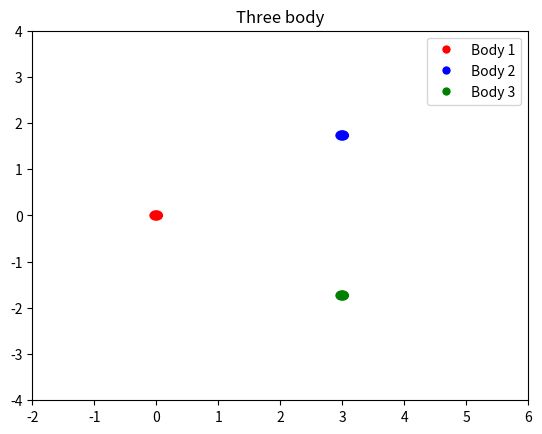

Write Python code to recreate this figure.
from scipy.integrate import solve_ivp
from scipy.signal import find_peaks
import matplotlib.animation as animation
import matplotlib.pyplot as plt
import numpy as np
import math
from matplotlib.lines import Line2D

def three_body_problem(r0,v0,t0,T,n):
    def get_norm(r1,r2):
        return np.linalg.norm(r2-r1)
    def double_derivative(r1,r2,r3):
        norm1 = get_norm(r2,r1)**3
        norm2 = get_norm(r3,r1)**3
        derivative = ((r2-r1)/norm1) + ((r3-r1)/norm2)
        return list(derivative)

    def three_derivatives(t,y):
        r1,r2,r3,v1,v2,v3 = np.reshape(y, (6, 2))
        dd1 = double_derivative(r1,r2,r3)
        dd2 = double_derivative(r2,r3,r1)
        dd3 = double_derivative(r3,r1,r2)
        dd = np.concatenate((v1,v2,v3,dd1,dd2,dd3))
        return dd

    t = np.linspace(t0,T,n)
    sol = solve_ivp(three_derivatives,[t0,T],y0=[*r0,*v0],t_eval = t)
    print(len(sol.y))
    r1x,r1y,r2x,r2y,r3x,r3y,_,_,_,_,_,_ = sol.y

    fig,ax = plt.subplots()
    bob_radius = 0.1
    line1, = ax.plot([], [],color = "b")
    line2, = ax.plot([], [],color = "y")
    line3, = ax.plot([], [],color = "r")
    body1 = ax.add_patch(plt.Circle((r1x[0],r1y[0]),bob_radius,color='r'))
    body2 = ax.add_patch(plt.Circle((r2x[0],r2y[0]),bob_radius,color='b'))
    body3 = ax.add_patch(plt.Circle((r3x[0],r3y[0]),bob_radius,color='g'))

    bodies = [line1,line2,line3,body1,body2,body3]

    def init():
        ax.set_title("Three body")
        ax.set_xlim(-2,6)
        ax.set_ylim(-4,4)
        return bodies 
    
    def animate(i):
        line1.set_data(r1x[:i+1],r1y[:i+1])
        line2.set_data(r2x[:i+1],r2y[:i+1])
        line3.set_data(r3x[:i+1],r3y[:i+1])
        body1.set_center((r1x[i],r1y[i]))
        body2.set_center((r2x[i],r2y[i]))
        body3.set_center((r3x[i],r3y[i]))
        bodies = [line1,line2,line3,body1,body2,body3]
        return bodies 
    
    anim = animation.FuncAnimation(fig,animate,frames = len(r1x),init_func=init, interval = 1,blit = True)

    # Making custom legend
    line1 = Line2D([], [], color="white", marker='o', markersize=7, markerfacecolor="red")
    line2 = Line2D([], [], color="white", marker='o', markersize=7, markerfacecolor="blue")
    line3 = Line2D([], [], color="white", marker='o', markersize=7, markerfacecolor="green")
    plt.legend((line1, line2, line3), ('Body 1', 'Body 2', 'Body 3'), numpoints=1, loc=1)
    plt.show()


if __name__ == "__main__":
    three_body_problem([*[0, 0], *[3, math.sqrt(3)], *[3, -math.sqrt(3)]],[*[0,0],*[0,0],*[0,0]],0,800,2000)